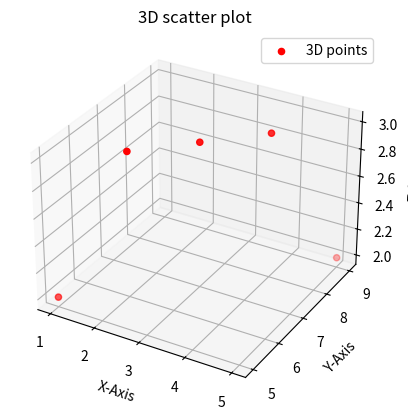

This figure's Python source:
import matplotlib.pyplot as plt
fig = plt.figure()
ax = fig.add_subplot(111,projection='3d')
x = [1,2,3,4,5]
y = [5,6,7,8,9]
z = [2,3,3,3,2]
ax.scatter(x,y,z,color='r',label='3D points')
ax.set_title("3D scatter plot")
ax.set_xlabel('X-Axis')
ax.set_ylabel("Y-Axis")
ax.set_zlabel("Z-Axis")
plt.legend()
plt.show()
